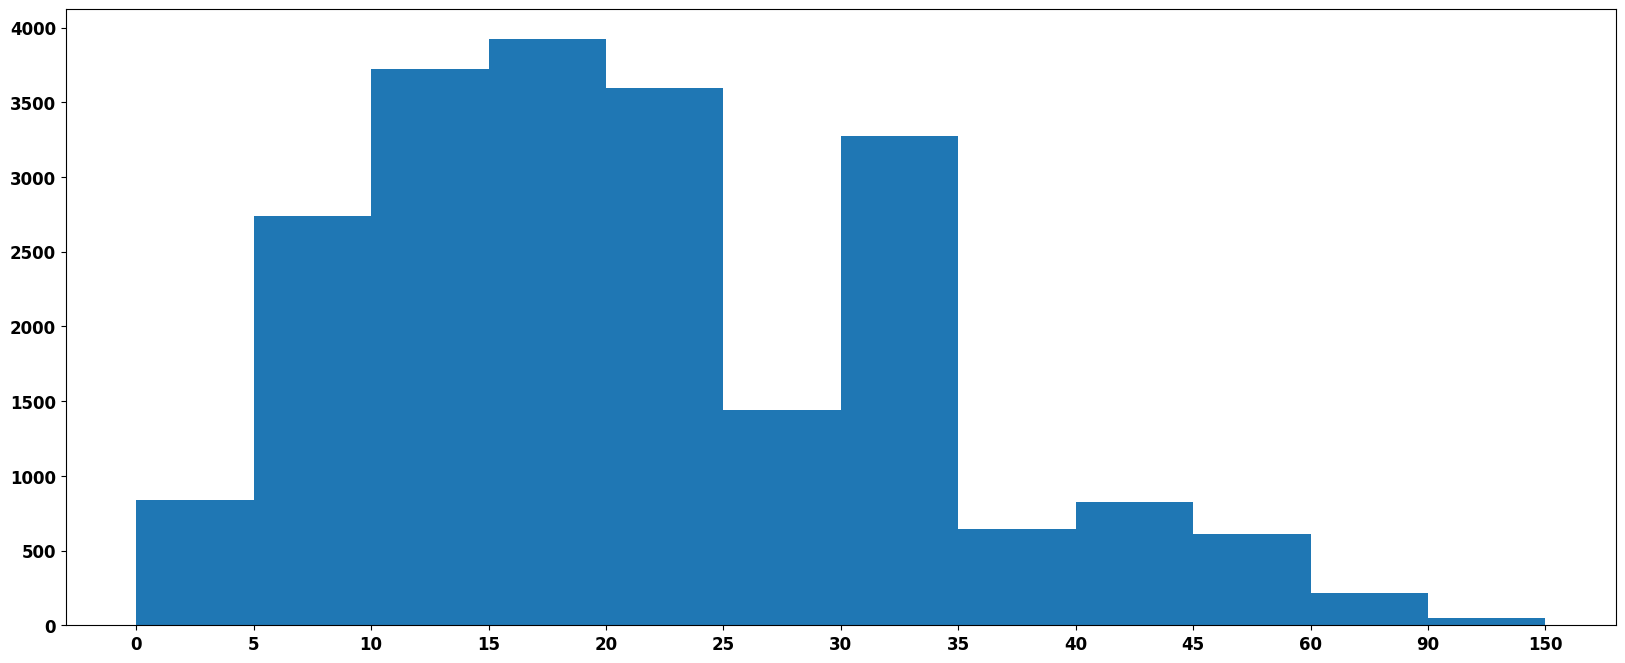

The matplotlib source for this figure:
from matplotlib import pyplot as plt
import matplotlib

# 条形图适用于显示一些离散的数据
# 设置支持中文
font = {
    'family': "Arial",
    'weight': 'bold',
    'size': 12
}

matplotlib.rc('font', **font)

interval = [0, 5, 10, 15, 20, 25, 30, 35, 40, 45, 60, 90]
width = [5, 5, 5, 5, 5, 5, 5, 5, 5, 15, 30, 60]
quantity = [836, 2737, 3723, 3926, 3596, 1438, 3273, 642, 824, 613, 215, 47]

# 对不起,以上的数据都不能直接用来绘制直方图,因为直方图需要的是原始数据
# 可以使用条形图的方法,绘制条形图时如果宽度是一个列表,就会有类似直方图的效果
plt.figure(figsize=(20, 8), dpi=80)
# plt.bar(range(len(quantity)), quantity,width=width)  # 为什么会有负数?
# plt.bar(range(len(quantity)), quantity)  # 为什么会有负数?
#  如何将普通条形图变为直方图?条形图的默认宽度是0.8,把它设置为1就会全部粘在一起
plt.bar(range(12), quantity,width=1)
# 设置x轴刻度
_xt = [i - 0.5 for i in range(13)]
_ticks = interval + [150]
plt.xticks(_xt, _ticks)
plt.show()
